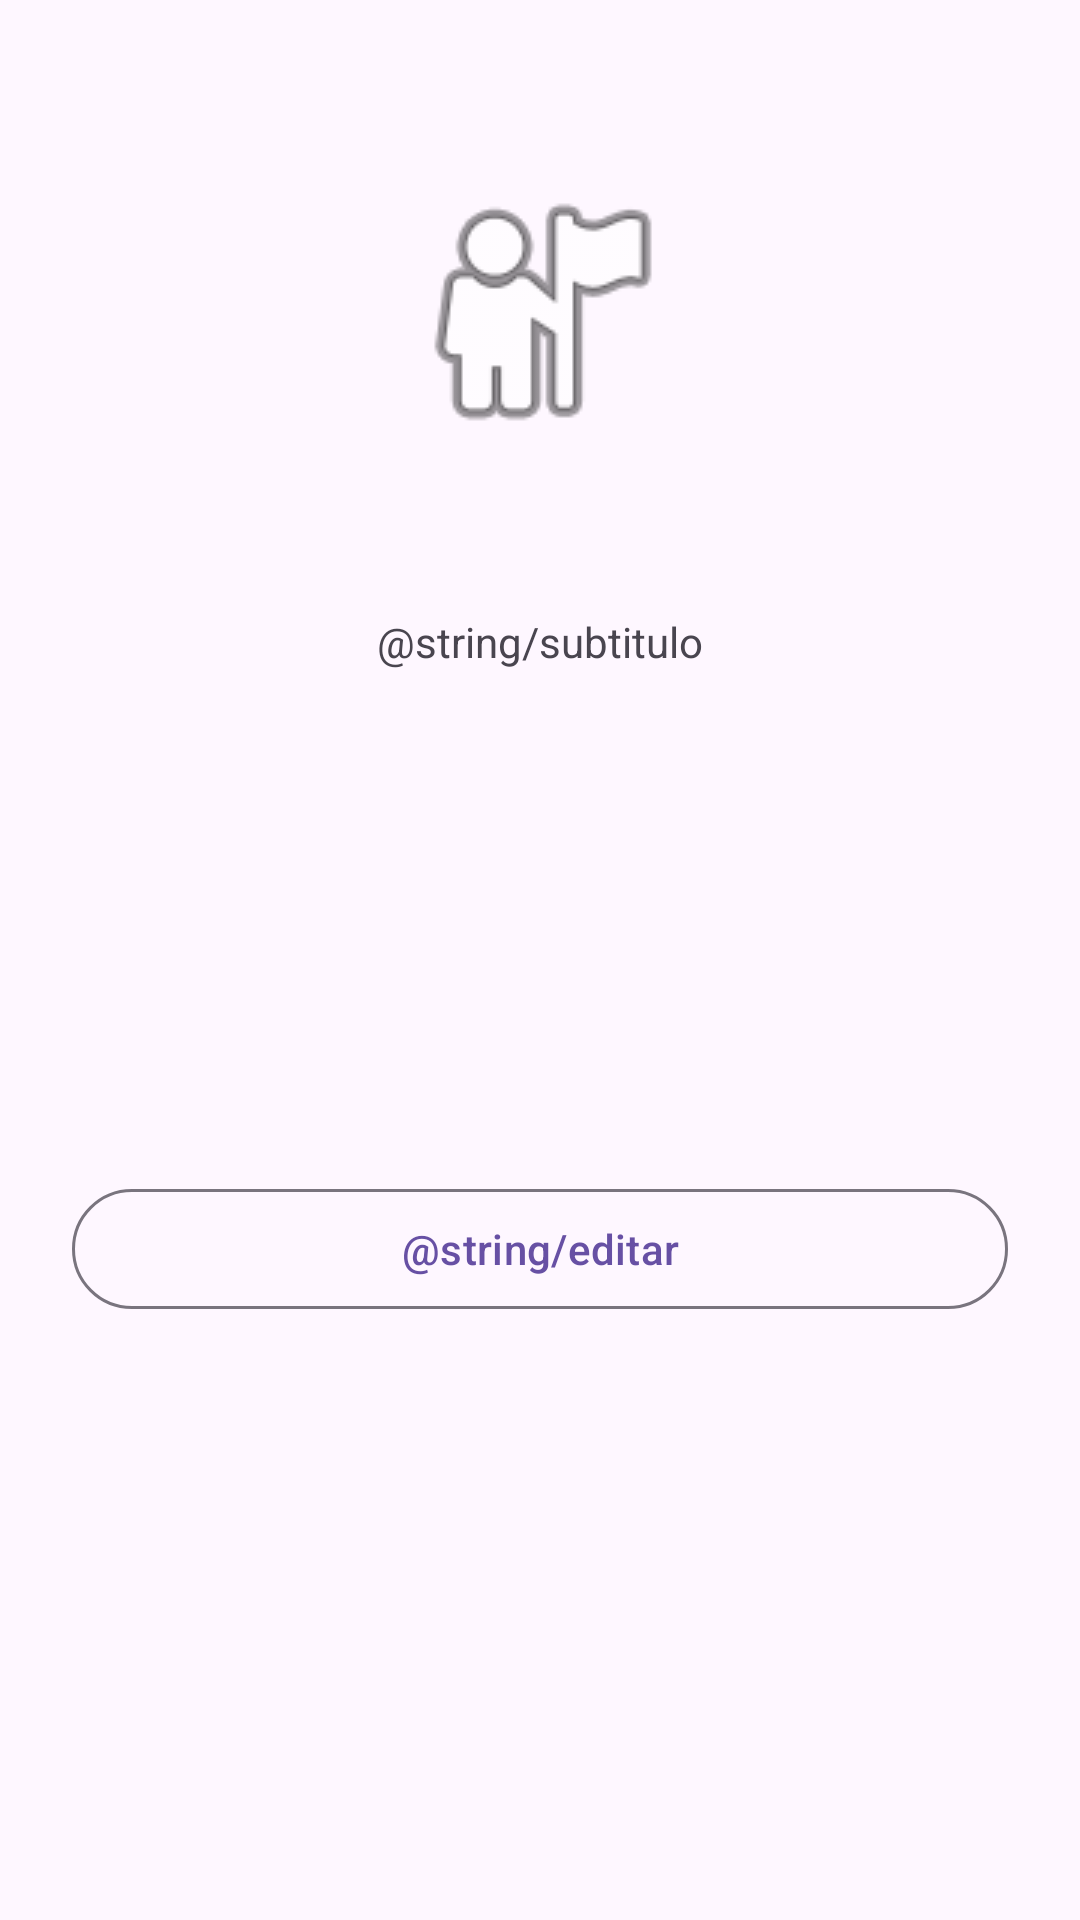

This screen was rendered from an Android layout file. Write that file and the resources it references.
<!-- AndroidManifest.xml: application theme Theme.Estudentapp -->
<!-- res/layout/activity_perfil.xml -->
<?xml version="1.0" encoding="utf-8"?>
<ScrollView xmlns:android="http://schemas.android.com/apk/res/android"
    android:layout_width="match_parent"
    android:layout_height="match_parent"
    android:fillViewport="true">

    <LinearLayout
        android:layout_width="match_parent"
        android:layout_height="wrap_content"
        android:orientation="vertical"
        android:gravity="center_horizontal"
        android:padding="24dp">

        <ImageView
            android:layout_width="96dp"
            android:layout_height="96dp"
            android:layout_marginTop="32dp"
            android:src="@android:drawable/ic_menu_myplaces"
            android:contentDescription="@string/app_name" />

        <TextView
            android:id="@+id/tvSaludo"
            android:layout_width="wrap_content"
            android:layout_height="wrap_content"
            android:layout_marginTop="16dp"
            android:textSize="24sp"
            android:textStyle="bold"
            tools:text="¡Hola, Juan!"
            xmlns:tools="http://schemas.android.com/tools" />

        <TextView
            android:layout_width="wrap_content"
            android:layout_height="wrap_content"
            android:layout_marginTop="4dp"
            android:text="@string/subtitulo"
            android:textSize="14sp" />

        <TextView
            android:id="@+id/tvNombre"
            android:layout_width="match_parent"
            android:layout_height="wrap_content"
            android:layout_marginTop="32dp"
            android:textSize="16sp" />

        <TextView
            android:id="@+id/tvMatricula"
            android:layout_width="match_parent"
            android:layout_height="wrap_content"
            android:layout_marginTop="16dp"
            android:textSize="16sp" />

        <TextView
            android:id="@+id/tvCarrera"
            android:layout_width="match_parent"
            android:layout_height="wrap_content"
            android:layout_marginTop="16dp"
            android:textSize="16sp" />

        <com.google.android.material.button.MaterialButton
            android:id="@+id/btnEditar"
            style="@style/Widget.Material3.Button.OutlinedButton"
            android:layout_width="match_parent"
            android:layout_height="wrap_content"
            android:layout_marginTop="40dp"
            android:text="@string/editar" />
    </LinearLayout>
</ScrollView>
<!-- resources referenced by this layout -->
<resources>
  <string name="app_name">estudentapp</string>
  <style name="Theme.Estudentapp" parent="Base.Theme.Estudentapp" />
  <style name="Base.Theme.Estudentapp" parent="Theme.Material3.DayNight.NoActionBar">
          
          
      </style>
</resources>
